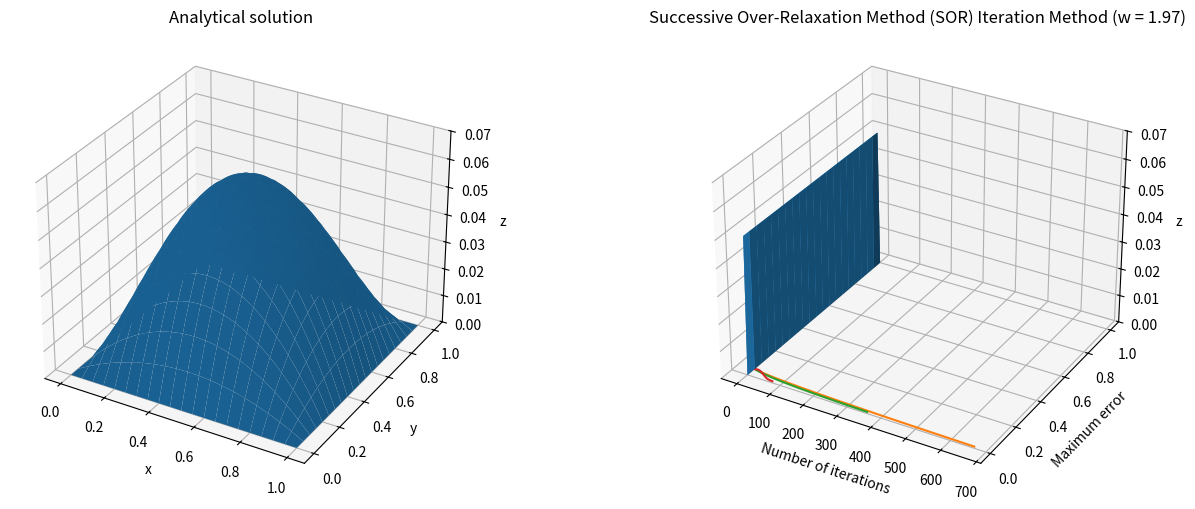

Here is the Python script that generated this plot:
# -*- coding: utf-8 -*-
"""
Created on Mon Jan 21 18:20:14 2019

@author: s4419104
"""

import numpy as np
from mpl_toolkits.mplot3d import Axes3D
import matplotlib.pyplot as plt
import time

#Domain
L = 1.0
n = 101
h = L/(n-1)
x = np.linspace(0, L, n)
y = np.linspace(0, L, n)
X, Y = np.meshgrid(x, y)

#Source 
f = np.zeros((n, n))
for i in range(n):
    for j in range(n):
        f[i,j] = 2*(x[i]*(x[i] - 1) + y[j]*(y[j] - 1))

#Analytical solution
u_analytical = np.zeros((n, n))
for i in range(n):
    for j in range(n):
        u_analytical[i,j] = x[i]*y[j]*(x[i] - 1)*(y[j] - 1)

#Initial guess
u0 = np.ones((n, n))/20
u0[0,:] = u0[-1,:] = u0[:,0] = u0[:,-1] = 0

#Plot analytical solution and initial guess
fig = plt.figure(figsize = (16, 6), dpi = 50)
ax = fig.add_subplot(121, projection = '3d')
ax.plot_surface(X, Y, u_analytical, rstride = 5, cstride = 5)
plt.title('Analytical solution')
ax.set_xlabel('x')
ax.set_ylabel('y')
ax.set_zlabel('z')
ax.set_zlim3d(bottom = 0, top = 0.07)

ax = fig.add_subplot(122, projection = '3d')
ax.plot_surface(X, Y, u0, rstride = 5, cstride = 5)
plt.title('Initial guess')
ax.set_xlabel('x')
ax.set_ylabel('y')
ax.set_zlabel('z')
ax.set_zlim3d(bottom = 0, top = 0.07)
plt.show()

def error(u):
    error = u - u_analytical
    err = (abs(error)).max()
    
    return err


def jacobi(u, f, h, max_err, max_it):
    """
    Jacobi Iteration Method 
    Inputs:
        u: Initial guess
        f: source term
        h: distance
        max_err: maximum error
        iterations: number of iterations
    Outputs:
        u_n: Next guess
        t: time
        it: number of iterations
        conv: vector of errors
    """
    """Setup time"""
    t = time.time()
    #Initialize variables
    u_n = np.copy(u)
    conv = []
    it = 0
    
    while True:
        it += 1
        
        u_n[1:-1, 1:-1] = 0.25*(u_n[2:, 1:-1] + u_n[0:-2, 1:-1] + u_n[1:-1, 2:] + u_n[1:-1, 0:-2] - f[1:-1, 1:-1]*h**2)
        
        #for i in range(1, n-1):
            #for j in range(1, n-1):
                #u_n[i,j] = 0.25*(u_n[i+1, j] + u_n[i-1, j] + u_n[i, j+1] + u_n[i, j-1] - f[i,j] *h*h)
        
        err = error(u_n)
        conv = np.concatenate((conv, [err]))
        
        if err < max_err:
            break
        
        if it > max_it:
            break
        
    t = time.time() - t
    
    print('Computational time = {0:.5f} s'.format(t))
    print('Number of iterations', it)
    print('Maximum error = {0:.4f}'.format(err))
    
    plt.plot(np.arange(1, it + 1), conv)
    plt.xlabel('Iterations')
    plt.ylabel('Maximum error')
    plt.title('Jacobi Iteration Method')
    plt.show()
    
    return u_n, it, conv, t

u_j, it_j, conv_j, t_j = jacobi(u0,f,h,0.01,1000)
    
    

def gauss_seidel(u, f, h, max_err, max_it):
    """
    Gauss-Seidel Iteration Method
    Inputs:
        u: Initial guess
        f: source term
        h: distance
        max_err: maximum error
        iterations: number of iterations
    Outputs:
        u_n: Next guess
        t: time
        it: number of iterations
        conv: vector of errors
    """
    
    #Initialize variables
    t = time.time()
    u_n = np.copy(u)
    conv = []
    it = 0
    
    while True:
        it += 1
        
        for i in range(1, n-1):
            for j in range(1, n-1):
                u_n[i,j] = 0.25*(u_n[i+1, j] + u_n[i-1, j] + u_n[i, j-1] + u_n[i, j+1] - f[i,j]*h*h)
        
        err = error(u_n)
        conv = np.concatenate((conv, [err]))
        
        if err < max_err:
            break
        if it > max_it:
            break
    
    t = time.time() - t
    
    print('Computational time = {0:5f} s'.format(t))
    print('Number of iterations = {0}'.format(it))
    print('Maximum error = {0:4f} '.format(err))
    
    plt.plot(np.arange(1, it + 1), conv)
    plt.xlabel('Number of iterations')
    plt.ylabel('Maximum error')
    plt.title('Gauss-Seidel Iteration Method')
    plt.show()
    
    return u_n, it, conv, t

u_gs, it_gs, conv_gs, t_gs = gauss_seidel(u0, f, h, 0.01, 1000)

def sor(u, f, h, max_err, max_it, w):
    """
    Successive Over-Relaxation Iteration Method
    Inputs:
        u: Initial guess
        f: source term
        h: distance
        max_err: maximum error
        iterations: number of iterations
    Outputs:
        u_n: Next guess
        t: time
        it: number of iterations
        conv: vector of errors
    """
    #Initialize variables
    t = time.time()
    u_n = np.copy(u)
    it = 0
    conv = []
    
    while True:
        it += 1
        
        for i in range(1, n-1):
            for j in range(1, n-1):
                u_n[i,j] = (1 - w)*u_n[i,j] + 0.25*w*(u_n[i+1, j] + u_n[i-1, j] + u_n[i, j+1] + u_n[i, j-1] - f[i,j]*h*h)
        
        err = error(u_n)
        conv = np.concatenate((conv, [err]))
        
        if err < max_err:
            break
        if it > max_it:
            break
        
    
    t = time.time() - t
    #print(conv.size)
    
    print('Computational time = {0:5f} s'.format(t))
    print('Number of iterations = {0}'.format(it))
    print('Maximum error = {0:4f} '.format(err))
    
    
    plt.plot(np.arange(1, it + 1), conv)
    plt.xlabel('Number of iterations')
    plt.ylabel('Maximum error')
    plt.title('Successive Over-Relaxation Method (SOR) Iteration Method (w = {})'.format(w))
    plt.show()
    
    return u_n, it, conv, t

u_sor, it_sor, conv_sor, t_sor = sor(u0, f, h, 0.01, 1000, 1.97)

    
            
    

    
    
        
    
        
